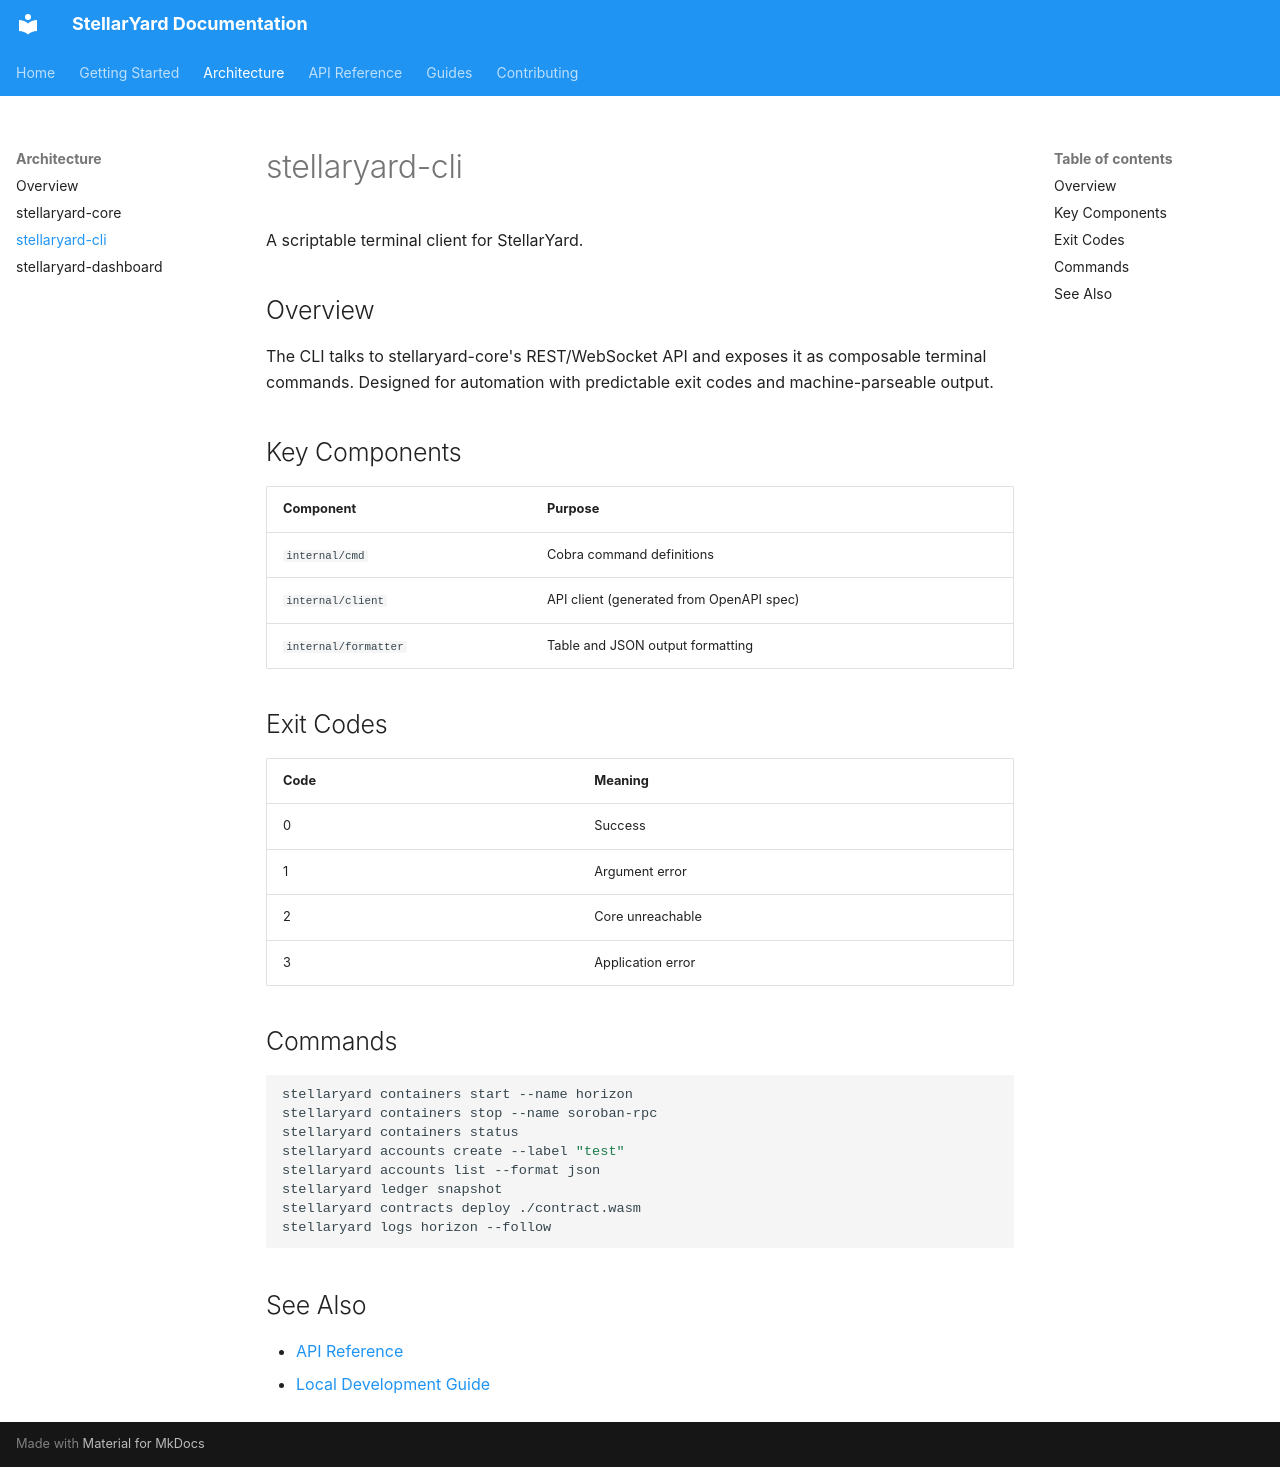

repository: StellarYard/stellaryard-docs · page: architecture/cli/index.html · generator: mkdocs

# stellaryard-cli

A scriptable terminal client for StellarYard.

## Overview

The CLI talks to stellaryard-core's REST/WebSocket API and exposes it as composable terminal commands. Designed for automation with predictable exit codes and machine-parseable output.

## Key Components

| Component | Purpose |
|-----------|---------|
| `internal/cmd` | Cobra command definitions |
| `internal/client` | API client (generated from OpenAPI spec) |
| `internal/formatter` | Table and JSON output formatting |

## Exit Codes

| Code | Meaning |
|------|---------|
| 0 | Success |
| 1 | Argument error |
| 2 | Core unreachable |
| 3 | Application error |

## Commands

```bash
stellaryard containers start --name horizon
stellaryard containers stop --name soroban-rpc
stellaryard containers status
stellaryard accounts create --label "test"
stellaryard accounts list --format json
stellaryard ledger snapshot
stellaryard contracts deploy ./contract.wasm
stellaryard logs horizon --follow
```

## See Also

- [API Reference](../api/overview.md)
- [Local Development Guide](../guides/local-development.md)
